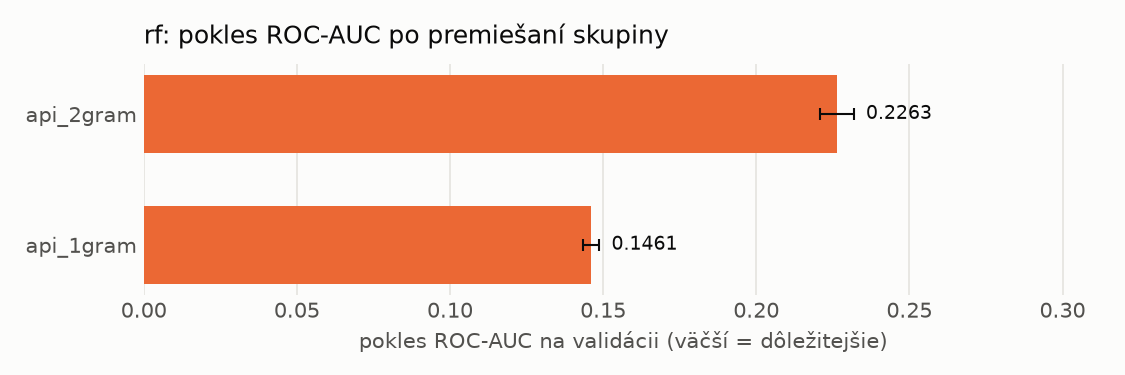

The data file committed next to this chart (first rows):
name, n_features, auc_drop_mean, auc_drop_std, base_auc
api_2gram, 1551, 0.2263, 0.005546, 0.9969
api_1gram, 449, 0.1461, 0.002684, 0.9969
